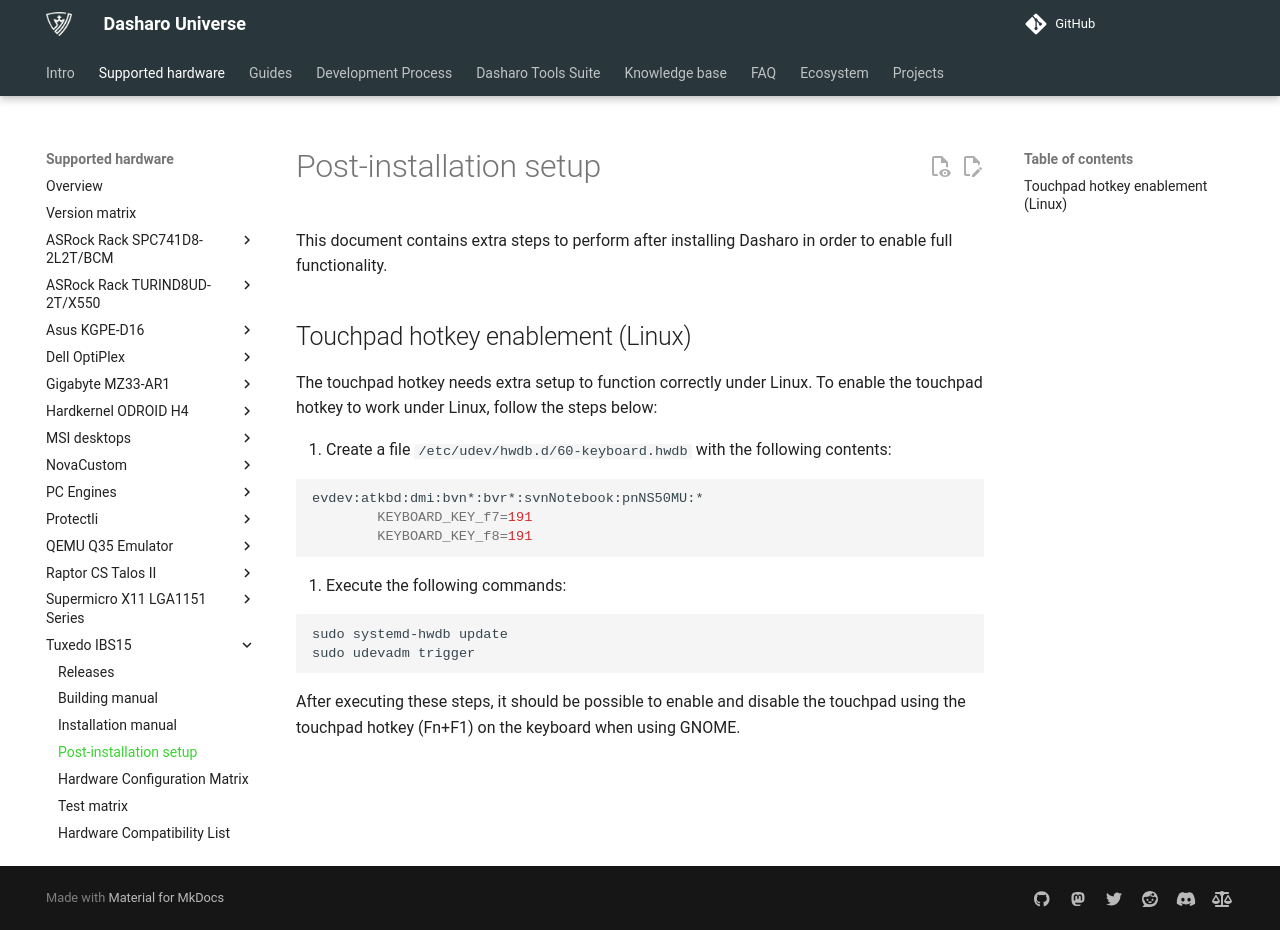

repository: Dasharo/docs · page: variants/tuxedo_ibs15/post_install/index.html · generator: mkdocs

# Post-installation setup

This document contains extra steps to perform after installing Dasharo in order
to enable full functionality.

## Touchpad hotkey enablement (Linux)

The touchpad hotkey needs extra setup to function correctly under Linux. To
enable the touchpad hotkey to work under Linux, follow the steps below:

1. Create a file `/etc/udev/hwdb.d/60-keyboard.hwdb` with the following contents:

   ```bash
   evdev:atkbd:dmi:bvn*:bvr*:svnNotebook:pnNS50MU:*
           KEYBOARD_KEY_f7=191
           KEYBOARD_KEY_f8=191
   ```

1. Execute the following commands:

   ```bash
   sudo systemd-hwdb update
   sudo udevadm trigger
   ```

After executing these steps, it should be possible to enable and disable the
touchpad using the touchpad hotkey (Fn+F1) on the keyboard when using GNOME.
